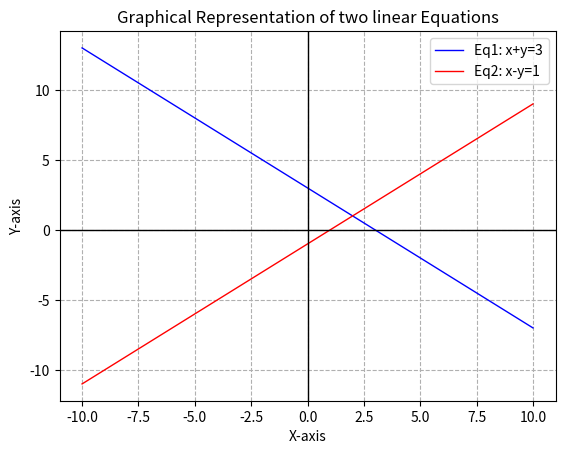

Here is the Python script that generated this plot:
import matplotlib.pyplot as plt

def plot_equations(D):
    x =[x for x in D]
    y1 =[3-x for x in D]
    y2 =[x-1 for x in D]
    plt.plot(x,y1,label='Eq1: x+y=3',color='blue',linewidth=1)
    plt.plot(x,y2,label='Eq2: x-y=1',color='red',linewidth=1)

    plt.axhline(0,color ='black',linewidth=1)
    plt.axvline(0,color ='black',linewidth=1)
    plt.xlabel('X-axis')
    plt.ylabel('Y-axis')
    plt.title('Graphical Representation of two linear Equations')
    plt.grid(linestyle='--')
    plt.legend()
    
    plt.show()

D = range(-10,11,1)
plot_equations(D)
